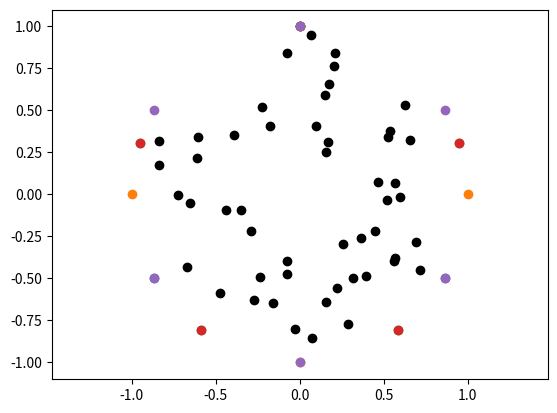

Reproduce this figure in Python.
import numpy as np
import matplotlib.pyplot as plt

class ChaosGame(object):

    def __init__(self, n, r = 0.5):
        if isinstance(n, int) and n >= 3:
            self.n = n
        else:
            raise Exception('n has to be an integer higher or equal to 3.')
        if isinstance(r, float) and r < 1 and r > 0:
            self.r = r
        else:
            raise Exception('r has to be a decimal between 0 and 1')
        self.gone = self._generate_ngon()
    def __call__(self):
        print('test')

    def _generate_ngon(self):
        self.theta = 2*np.pi/self.n
        theatre = [self.theta]
        self.corners = []
        for i in range(self.n-1):
            theatre.append(theatre[i] + self.theta)
        for i in theatre:
            self.corners.append([np.sin(i), np.cos(i)])
        return self.corners
    def plot_ngon(self):
        plt.scatter(*zip(*self.corners))
        plt.axis('equal')

    def _starting_point(self):
        '''Creates a random point inside the n-gon'''
        r = []
        for i in range(self.n):
            r.append(np.random.random())
        rsum = sum(r)
        for i in range(self.n):
            r[i] /= rsum
        a = []
        x = 0
        y = 0
        goner = np.copy(self.gone)
        for i in range(self.n):
            for j in range(2):
                goner[i][j] = r[i]*self.gone[i][j]
        for i in goner:
            x += i[0]
            y += i[1]
            point = (x,y)
        return point

    def iterate(self, steps, discard = 5):
        X = np.array(self._starting_point())
        self.gone = np.array(self.gone)
        for i in range(discard):
            C = np.random.randint(self.n)
            X = self.r*X + (1.-self.r)*self.gone[C]
        self.flies = [X]
        for i in range(steps-1):
            C = np.random.randint(self.n)    #Saves the random indice
            self.flies.append(self.r*self.flies[i] + (1.-self.r)*self.gone[C])
        return self.flies

    def show(self):
        plt.scatter(*zip(*self.flies), color = 'black')
        self.plot_ngon()
        plt.axis('equal')

    def savepng(self,outfile):
        self.show()
        if '.' in outfile:
            a = outfile.split('.')
            if a[-1] != 'png':
                raise ValueError('Has to be .png file.')
        plt.savefig(outfile, dpi = 300, transparent = True)

if __name__ == '__main__':
    a = ChaosGame(3,0.5)
    '''
    for i in range(1000):
        x,y = a._starting_point()
        plt.scatter(x,y)
    '''
    a.iterate(10)   #Sometimes plots all on one side of the triangle, is something wrong?
    a.savepng('chaos1')
    b = ChaosGame(4,1/3)
    b.iterate(10)
    b.savepng('chaos2')
    c = ChaosGame(5,1/3)
    c.iterate(10)
    c.savepng('chaos3')
    d = ChaosGame(5,3/8)
    d.iterate(10)
    d.savepng('chaos4')
    e = ChaosGame(6,1/3)
    e.iterate(10)
    e.savepng('chaos5')
